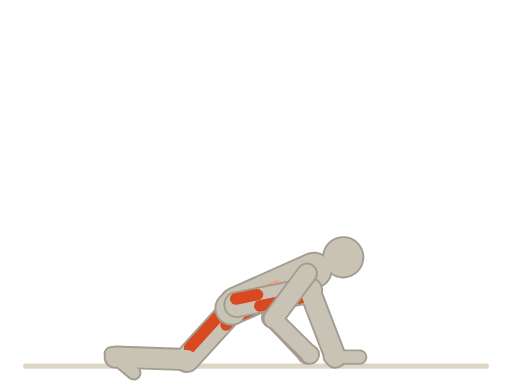
t = 0.00 s
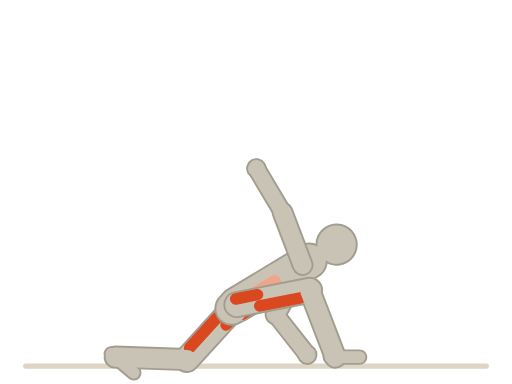
t = 0.56 s
t = 0.94 s: frame unchanged from t = 0.56 s, image omitted
t = 1.50 s: frame unchanged from t = 0.00 s, image omitted
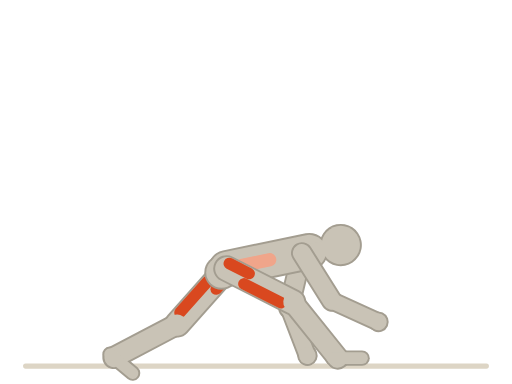
t = 2.06 s
t = 2.44 s: frame unchanged from t = 2.06 s, image omitted

The animated SVG that drew these frames (rendered in a browser with its animation timeline set to each time). Animation: 36 SMIL elements (animateTransform=36); one cycle of 3.00 s, repeats indefinitely.

<svg xmlns="http://www.w3.org/2000/svg" viewBox="0 0 400 300"><title>世界最伟大拉伸 · Worlds Greatest Stretch</title><line x1="20" y1="286" x2="380" y2="286" stroke="#ddd5c5" stroke-width="4" stroke-linecap="round"/><g transform="translate(185 238)"><animateTransform attributeName="transform" type="translate" values="185 238;185 238;185 238;176 206;185 238" dur="3s" repeatCount="indefinite" calcMode="spline" keyTimes="0;0.25;0.5;0.75;1" keySplines="0.45 0 0.55 1;0.45 0 0.55 1;0.45 0 0.55 1;0.45 0 0.55 1"/><g><g><g transform="rotate(66)"><animateTransform attributeName="transform" type="rotate" values="66;58;66;80;66" dur="3s" repeatCount="indefinite" calcMode="spline" keyTimes="0;0.25;0.5;0.75;1" keySplines="0.45 0 0.55 1;0.45 0 0.55 1;0.45 0 0.55 1;0.45 0 0.55 1"/><g transform="translate(0 -60)"><g transform="rotate(-27.5)"><animateTransform attributeName="transform" type="rotate" values="-27.5;-30.61;-27.5;-70.28;-27.5" dur="3s" repeatCount="indefinite" calcMode="spline" keyTimes="0;0.25;0.5;0.75;1" keySplines="0.45 0 0.55 1;0.45 0 0.55 1;0.45 0 0.55 1;0.45 0 0.55 1"/><line x1="0" y1="0" x2="0" y2="44" stroke="#a39d90" stroke-width="17" stroke-linecap="round"/><g transform="translate(0 44)"><g transform="rotate(-82.09)"><animateTransform attributeName="transform" type="rotate" values="-82.09;-64.9;-82.09;-27.68;-82.09" dur="3s" repeatCount="indefinite" calcMode="spline" keyTimes="0;0.25;0.5;0.75;1" keySplines="0.45 0 0.55 1;0.45 0 0.55 1;0.45 0 0.55 1;0.45 0 0.55 1"/><line x1="0" y1="0" x2="0" y2="40" stroke="#a39d90" stroke-width="15" stroke-linecap="round"/><g transform="translate(0 40)"><g><circle cx="0" cy="0" r="8" fill="#a39d90"/></g></g></g></g></g></g></g></g></g></g><g transform="translate(185 238)"><animateTransform attributeName="transform" type="translate" values="185 238;185 238;185 238;176 206;185 238" dur="3s" repeatCount="indefinite" calcMode="spline" keyTimes="0;0.25;0.5;0.75;1" keySplines="0.45 0 0.55 1;0.45 0 0.55 1;0.45 0 0.55 1;0.45 0 0.55 1"/><g><g><g transform="rotate(66)"><animateTransform attributeName="transform" type="rotate" values="66;58;66;80;66" dur="3s" repeatCount="indefinite" calcMode="spline" keyTimes="0;0.25;0.5;0.75;1" keySplines="0.45 0 0.55 1;0.45 0 0.55 1;0.45 0 0.55 1;0.45 0 0.55 1"/><g transform="translate(0 -60)"><g transform="rotate(-27.5)"><animateTransform attributeName="transform" type="rotate" values="-27.5;-30.61;-27.5;-70.28;-27.5" dur="3s" repeatCount="indefinite" calcMode="spline" keyTimes="0;0.25;0.5;0.75;1" keySplines="0.45 0 0.55 1;0.45 0 0.55 1;0.45 0 0.55 1;0.45 0 0.55 1"/><line x1="0" y1="0" x2="0" y2="44" stroke="#c9c3b6" stroke-width="14" stroke-linecap="round"/><g transform="translate(0 44)"><g transform="rotate(-82.09)"><animateTransform attributeName="transform" type="rotate" values="-82.09;-64.9;-82.09;-27.68;-82.09" dur="3s" repeatCount="indefinite" calcMode="spline" keyTimes="0;0.25;0.5;0.75;1" keySplines="0.45 0 0.55 1;0.45 0 0.55 1;0.45 0 0.55 1;0.45 0 0.55 1"/><line x1="0" y1="0" x2="0" y2="40" stroke="#c9c3b6" stroke-width="12" stroke-linecap="round"/><g transform="translate(0 40)"><g><circle cx="0" cy="0" r="6.5" fill="#c9c3b6"/></g></g></g></g></g></g></g></g></g></g><g transform="translate(185 238)"><animateTransform attributeName="transform" type="translate" values="185 238;185 238;185 238;176 206;185 238" dur="3s" repeatCount="indefinite" calcMode="spline" keyTimes="0;0.25;0.5;0.75;1" keySplines="0.45 0 0.55 1;0.45 0 0.55 1;0.45 0 0.55 1;0.45 0 0.55 1"/><g><g><g transform="rotate(42.3)"><animateTransform attributeName="transform" type="rotate" values="42.3;42.3;42.3;41.52;42.3" dur="3s" repeatCount="indefinite" calcMode="spline" keyTimes="0;0.25;0.5;0.75;1" keySplines="0.45 0 0.55 1;0.45 0 0.55 1;0.45 0 0.55 1;0.45 0 0.55 1"/><line x1="0" y1="0" x2="0" y2="58" stroke="#a39d90" stroke-width="21" stroke-linecap="round"/><g transform="translate(0 58)"><g transform="rotate(49.65)"><animateTransform attributeName="transform" type="rotate" values="49.65;49.65;49.65;16.61;49.65" dur="3s" repeatCount="indefinite" calcMode="spline" keyTimes="0;0.25;0.5;0.75;1" keySplines="0.45 0 0.55 1;0.45 0 0.55 1;0.45 0 0.55 1;0.45 0 0.55 1"/><line x1="0" y1="0" x2="0" y2="56" stroke="#a39d90" stroke-width="18" stroke-linecap="round"/><g transform="translate(0 56)"><g transform="rotate(-51.95)"><animateTransform attributeName="transform" type="rotate" values="-51.95;-51.95;-51.95;-18.12;-51.95" dur="3s" repeatCount="indefinite" calcMode="spline" keyTimes="0;0.25;0.5;0.75;1" keySplines="0.45 0 0.55 1;0.45 0 0.55 1;0.45 0 0.55 1;0.45 0 0.55 1"/><line x1="-4" y1="0" x2="19" y2="0" stroke="#a39d90" stroke-width="12" stroke-linecap="round"/></g></g></g></g></g></g></g></g><g transform="translate(185 238)"><animateTransform attributeName="transform" type="translate" values="185 238;185 238;185 238;176 206;185 238" dur="3s" repeatCount="indefinite" calcMode="spline" keyTimes="0;0.25;0.5;0.75;1" keySplines="0.45 0 0.55 1;0.45 0 0.55 1;0.45 0 0.55 1;0.45 0 0.55 1"/><g><g><g transform="rotate(42.3)"><animateTransform attributeName="transform" type="rotate" values="42.3;42.3;42.3;41.52;42.3" dur="3s" repeatCount="indefinite" calcMode="spline" keyTimes="0;0.25;0.5;0.75;1" keySplines="0.45 0 0.55 1;0.45 0 0.55 1;0.45 0 0.55 1;0.45 0 0.55 1"/><line x1="0" y1="0" x2="0" y2="58" stroke="#c9c3b6" stroke-width="18" stroke-linecap="round"/><line x1="4.5" y1="0" x2="4.5" y2="17.4" stroke="#d9481f" stroke-width="9" stroke-linecap="round"/><line x1="-4.5" y1="17.4" x2="-4.5" y2="49.88" stroke="#d9481f" stroke-width="9" stroke-linecap="round"/><g transform="translate(0 58)"><g transform="rotate(49.65)"><animateTransform attributeName="transform" type="rotate" values="49.65;49.65;49.65;16.61;49.65" dur="3s" repeatCount="indefinite" calcMode="spline" keyTimes="0;0.25;0.5;0.75;1" keySplines="0.45 0 0.55 1;0.45 0 0.55 1;0.45 0 0.55 1;0.45 0 0.55 1"/><line x1="0" y1="0" x2="0" y2="56" stroke="#c9c3b6" stroke-width="15" stroke-linecap="round"/><g transform="translate(0 56)"><g transform="rotate(-51.95)"><animateTransform attributeName="transform" type="rotate" values="-51.95;-51.95;-51.95;-18.12;-51.95" dur="3s" repeatCount="indefinite" calcMode="spline" keyTimes="0;0.25;0.5;0.75;1" keySplines="0.45 0 0.55 1;0.45 0 0.55 1;0.45 0 0.55 1;0.45 0 0.55 1"/><line x1="-4" y1="0" x2="19" y2="0" stroke="#c9c3b6" stroke-width="9" stroke-linecap="round"/></g></g></g></g></g></g></g></g><g transform="translate(185 238)"><animateTransform attributeName="transform" type="translate" values="185 238;185 238;185 238;176 206;185 238" dur="3s" repeatCount="indefinite" calcMode="spline" keyTimes="0;0.25;0.5;0.75;1" keySplines="0.45 0 0.55 1;0.45 0 0.55 1;0.45 0 0.55 1;0.45 0 0.55 1"/><g><g><g transform="rotate(66)"><animateTransform attributeName="transform" type="rotate" values="66;58;66;80;66" dur="3s" repeatCount="indefinite" calcMode="spline" keyTimes="0;0.25;0.5;0.75;1" keySplines="0.45 0 0.55 1;0.45 0 0.55 1;0.45 0 0.55 1;0.45 0 0.55 1"/><line x1="0" y1="0" x2="0" y2="-66" stroke="#a39d90" stroke-width="29" stroke-linecap="round"/><g transform="translate(0 -66)"><g><line x1="0" y1="0" x2="0" y2="-12" stroke="#a39d90" stroke-width="15" stroke-linecap="round"/><circle cx="0" cy="-25" r="16.5" fill="#a39d90"/></g></g></g></g><circle cx="-4" cy="3" r="13.5" fill="#a39d90"/></g></g><g transform="translate(185 238)"><animateTransform attributeName="transform" type="translate" values="185 238;185 238;185 238;176 206;185 238" dur="3s" repeatCount="indefinite" calcMode="spline" keyTimes="0;0.25;0.5;0.75;1" keySplines="0.45 0 0.55 1;0.45 0 0.55 1;0.45 0 0.55 1;0.45 0 0.55 1"/><g><g><g transform="rotate(66)"><animateTransform attributeName="transform" type="rotate" values="66;58;66;80;66" dur="3s" repeatCount="indefinite" calcMode="spline" keyTimes="0;0.25;0.5;0.75;1" keySplines="0.45 0 0.55 1;0.45 0 0.55 1;0.45 0 0.55 1;0.45 0 0.55 1"/><line x1="0" y1="0" x2="0" y2="-66" stroke="#c9c3b6" stroke-width="26" stroke-linecap="round"/><line x1="0" y1="-11.88" x2="0" y2="-34.32" stroke="#f0a58a" stroke-width="10.4" stroke-linecap="round"/><line x1="6.5" y1="0" x2="6.5" y2="-9.24" stroke="#d9481f" stroke-width="13" stroke-linecap="round"/><g transform="translate(0 -66)"><g><line x1="0" y1="0" x2="0" y2="-12" stroke="#c9c3b6" stroke-width="12" stroke-linecap="round"/><circle cx="0" cy="-25" r="15" fill="#c9c3b6"/></g></g></g></g><circle cx="-4" cy="3" r="12" fill="#c9c3b6"/></g></g><g transform="translate(185 238)"><animateTransform attributeName="transform" type="translate" values="185 238;185 238;185 238;176 206;185 238" dur="3s" repeatCount="indefinite" calcMode="spline" keyTimes="0;0.25;0.5;0.75;1" keySplines="0.45 0 0.55 1;0.45 0 0.55 1;0.45 0 0.55 1;0.45 0 0.55 1"/><g><g><g transform="rotate(-101.2)"><animateTransform attributeName="transform" type="rotate" values="-101.2;-101.2;-101.2;-57.83;-101.2" dur="3s" repeatCount="indefinite" calcMode="spline" keyTimes="0;0.25;0.5;0.75;1" keySplines="0.45 0 0.55 1;0.45 0 0.55 1;0.45 0 0.55 1;0.45 0 0.55 1"/><line x1="0" y1="0" x2="0" y2="58" stroke="#a39d90" stroke-width="21" stroke-linecap="round"/><g transform="translate(0 58)"><g transform="rotate(80.16)"><animateTransform attributeName="transform" type="rotate" values="80.16;80.16;80.16;16.61;80.16" dur="3s" repeatCount="indefinite" calcMode="spline" keyTimes="0;0.25;0.5;0.75;1" keySplines="0.45 0 0.55 1;0.45 0 0.55 1;0.45 0 0.55 1;0.45 0 0.55 1"/><line x1="0" y1="0" x2="0" y2="56" stroke="#a39d90" stroke-width="18" stroke-linecap="round"/><g transform="translate(0 56)"><g transform="rotate(21.04)"><animateTransform attributeName="transform" type="rotate" values="21.04;21.04;21.04;41.22;21.04" dur="3s" repeatCount="indefinite" calcMode="spline" keyTimes="0;0.25;0.5;0.75;1" keySplines="0.45 0 0.55 1;0.45 0 0.55 1;0.45 0 0.55 1;0.45 0 0.55 1"/><line x1="-4" y1="0" x2="19" y2="0" stroke="#a39d90" stroke-width="12" stroke-linecap="round"/></g></g></g></g></g></g></g></g><g transform="translate(185 238)"><animateTransform attributeName="transform" type="translate" values="185 238;185 238;185 238;176 206;185 238" dur="3s" repeatCount="indefinite" calcMode="spline" keyTimes="0;0.25;0.5;0.75;1" keySplines="0.45 0 0.55 1;0.45 0 0.55 1;0.45 0 0.55 1;0.45 0 0.55 1"/><g><g><g transform="rotate(-101.2)"><animateTransform attributeName="transform" type="rotate" values="-101.2;-101.2;-101.2;-57.83;-101.2" dur="3s" repeatCount="indefinite" calcMode="spline" keyTimes="0;0.25;0.5;0.75;1" keySplines="0.45 0 0.55 1;0.45 0 0.55 1;0.45 0 0.55 1;0.45 0 0.55 1"/><line x1="0" y1="0" x2="0" y2="58" stroke="#c9c3b6" stroke-width="18" stroke-linecap="round"/><line x1="4.5" y1="0" x2="4.5" y2="17.4" stroke="#d9481f" stroke-width="9" stroke-linecap="round"/><line x1="-4.5" y1="17.4" x2="-4.5" y2="49.88" stroke="#d9481f" stroke-width="9" stroke-linecap="round"/><g transform="translate(0 58)"><g transform="rotate(80.16)"><animateTransform attributeName="transform" type="rotate" values="80.16;80.16;80.16;16.61;80.16" dur="3s" repeatCount="indefinite" calcMode="spline" keyTimes="0;0.25;0.5;0.75;1" keySplines="0.45 0 0.55 1;0.45 0 0.55 1;0.45 0 0.55 1;0.45 0 0.55 1"/><line x1="0" y1="0" x2="0" y2="56" stroke="#c9c3b6" stroke-width="15" stroke-linecap="round"/><g transform="translate(0 56)"><g transform="rotate(21.04)"><animateTransform attributeName="transform" type="rotate" values="21.04;21.04;21.04;41.22;21.04" dur="3s" repeatCount="indefinite" calcMode="spline" keyTimes="0;0.25;0.5;0.75;1" keySplines="0.45 0 0.55 1;0.45 0 0.55 1;0.45 0 0.55 1;0.45 0 0.55 1"/><line x1="-4" y1="0" x2="19" y2="0" stroke="#c9c3b6" stroke-width="9" stroke-linecap="round"/></g></g></g></g></g></g></g></g><g transform="translate(185 238)"><animateTransform attributeName="transform" type="translate" values="185 238;185 238;185 238;176 206;185 238" dur="3s" repeatCount="indefinite" calcMode="spline" keyTimes="0;0.25;0.5;0.75;1" keySplines="0.45 0 0.55 1;0.45 0 0.55 1;0.45 0 0.55 1;0.45 0 0.55 1"/><g><g><g transform="rotate(66)"><animateTransform attributeName="transform" type="rotate" values="66;58;66;80;66" dur="3s" repeatCount="indefinite" calcMode="spline" keyTimes="0;0.25;0.5;0.75;1" keySplines="0.45 0 0.55 1;0.45 0 0.55 1;0.45 0 0.55 1;0.45 0 0.55 1"/><g transform="translate(0 -60)"><g transform="rotate(-29.34)"><animateTransform attributeName="transform" type="rotate" values="-29.34;118;-29.34;287.92;-29.34" dur="3s" repeatCount="indefinite" calcMode="spline" keyTimes="0;0.25;0.5;0.75;1" keySplines="0.45 0 0.55 1;0.45 0 0.55 1;0.45 0 0.55 1;0.45 0 0.55 1"/><line x1="0" y1="0" x2="0" y2="44" stroke="#a39d90" stroke-width="17" stroke-linecap="round"/><g transform="translate(0 44)"><g transform="rotate(-82.02)"><animateTransform attributeName="transform" type="rotate" values="-82.02;0;-82.02;-26.84;-82.02" dur="3s" repeatCount="indefinite" calcMode="spline" keyTimes="0;0.25;0.5;0.75;1" keySplines="0.45 0 0.55 1;0.45 0 0.55 1;0.45 0 0.55 1;0.45 0 0.55 1"/><line x1="0" y1="0" x2="0" y2="40" stroke="#a39d90" stroke-width="15" stroke-linecap="round"/><g transform="translate(0 40)"><g><circle cx="0" cy="0" r="8" fill="#a39d90"/></g></g></g></g></g></g></g></g></g></g><g transform="translate(185 238)"><animateTransform attributeName="transform" type="translate" values="185 238;185 238;185 238;176 206;185 238" dur="3s" repeatCount="indefinite" calcMode="spline" keyTimes="0;0.25;0.5;0.75;1" keySplines="0.45 0 0.55 1;0.45 0 0.55 1;0.45 0 0.55 1;0.45 0 0.55 1"/><g><g><g transform="rotate(66)"><animateTransform attributeName="transform" type="rotate" values="66;58;66;80;66" dur="3s" repeatCount="indefinite" calcMode="spline" keyTimes="0;0.25;0.5;0.75;1" keySplines="0.45 0 0.55 1;0.45 0 0.55 1;0.45 0 0.55 1;0.45 0 0.55 1"/><g transform="translate(0 -60)"><g transform="rotate(-29.34)"><animateTransform attributeName="transform" type="rotate" values="-29.34;118;-29.34;287.92;-29.34" dur="3s" repeatCount="indefinite" calcMode="spline" keyTimes="0;0.25;0.5;0.75;1" keySplines="0.45 0 0.55 1;0.45 0 0.55 1;0.45 0 0.55 1;0.45 0 0.55 1"/><line x1="0" y1="0" x2="0" y2="44" stroke="#c9c3b6" stroke-width="14" stroke-linecap="round"/><g transform="translate(0 44)"><g transform="rotate(-82.02)"><animateTransform attributeName="transform" type="rotate" values="-82.02;0;-82.02;-26.84;-82.02" dur="3s" repeatCount="indefinite" calcMode="spline" keyTimes="0;0.25;0.5;0.75;1" keySplines="0.45 0 0.55 1;0.45 0 0.55 1;0.45 0 0.55 1;0.45 0 0.55 1"/><line x1="0" y1="0" x2="0" y2="40" stroke="#c9c3b6" stroke-width="12" stroke-linecap="round"/><g transform="translate(0 40)"><g><circle cx="0" cy="0" r="6.5" fill="#c9c3b6"/></g></g></g></g></g></g></g></g></g></g></svg>
